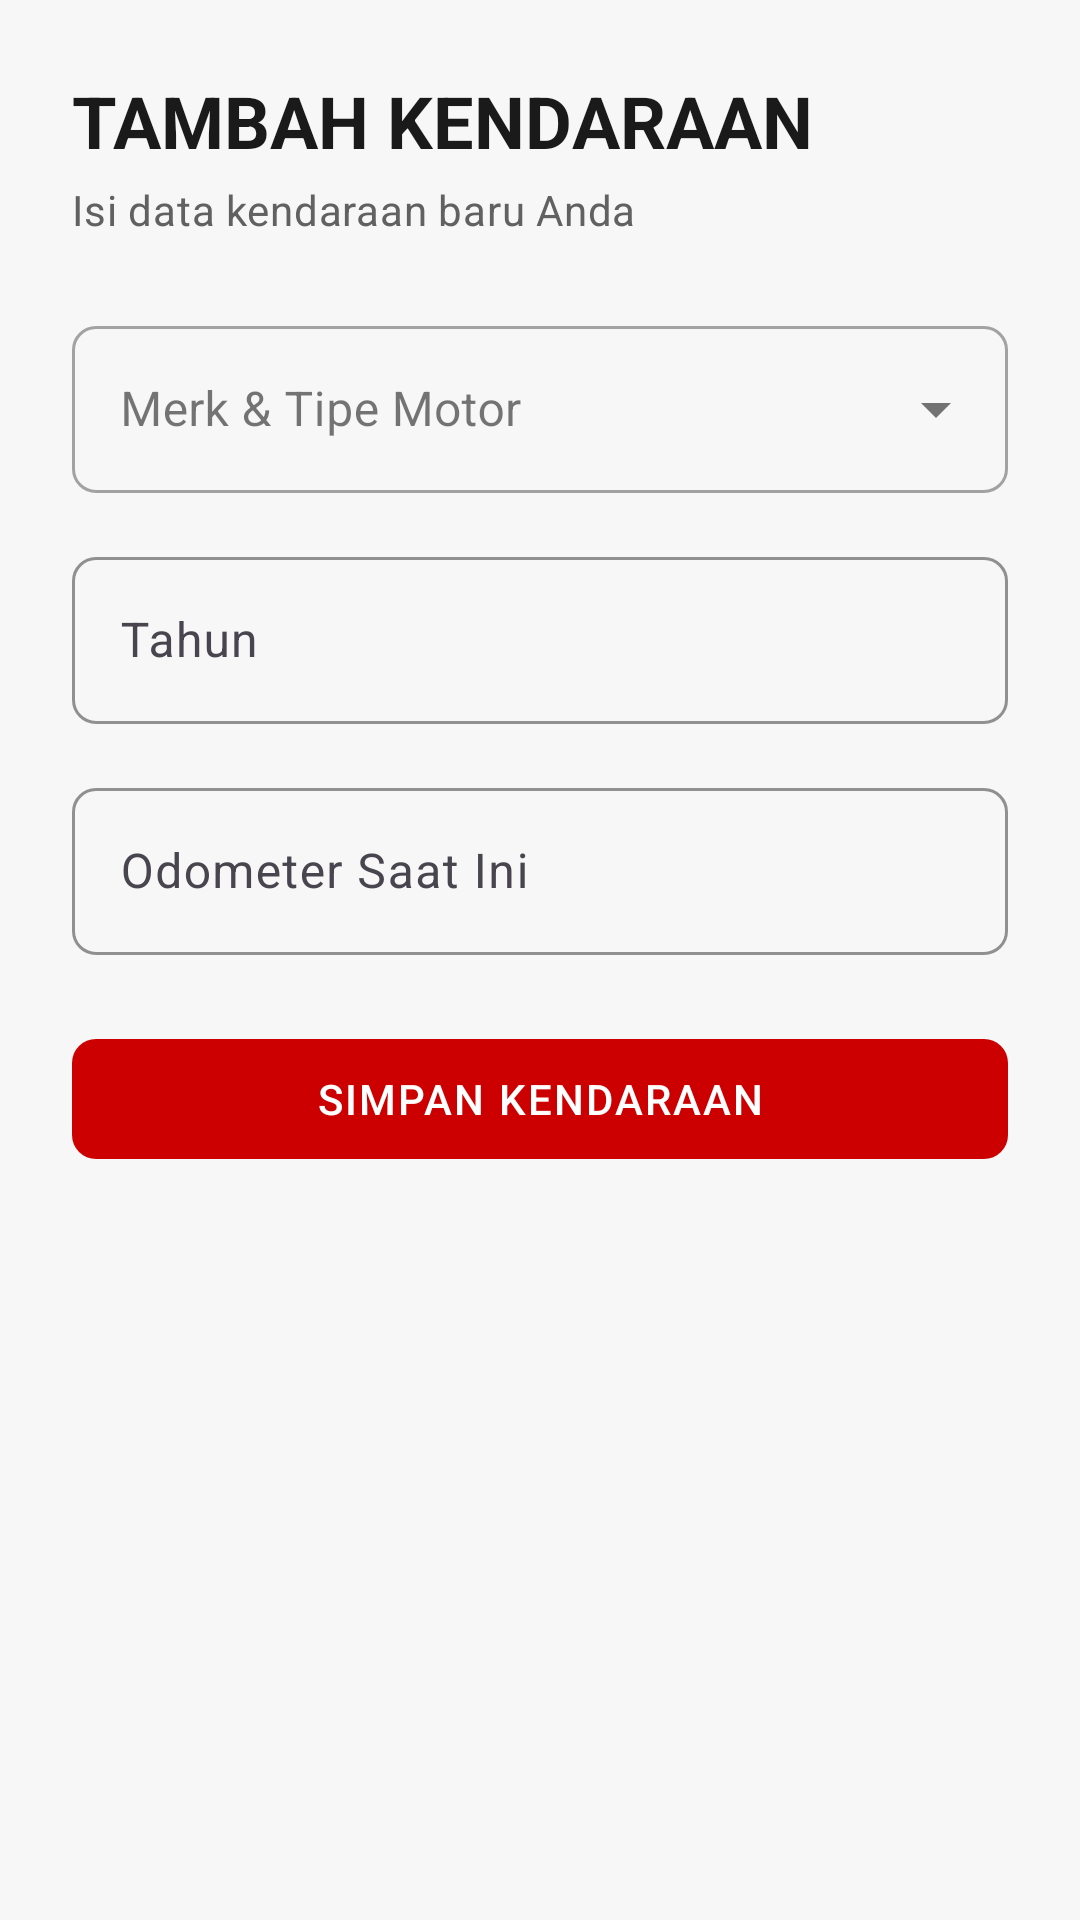

Android layout source for this screen:
<!-- AndroidManifest.xml: application theme Theme.IngatServisMotor -->
<!-- res/layout/activity_add_vehicle.xml -->
<?xml version="1.0" encoding="utf-8"?>
<LinearLayout xmlns:android="http://schemas.android.com/apk/res/android"
    android:layout_width="match_parent"
    android:layout_height="match_parent"
    android:background="@color/off_white"
    android:orientation="vertical"
    android:padding="24dp">

    <TextView
        style="@style/TextAppearance.Honda.Display"
        android:layout_width="wrap_content"
        android:layout_height="wrap_content"
        android:text="TAMBAH KENDARAAN"
        android:textSize="24sp"
        android:layout_marginBottom="4dp" />

    <TextView
        style="@style/TextAppearance.Honda.Body"
        android:layout_width="wrap_content"
        android:layout_height="wrap_content"
        android:text="Isi data kendaraan baru Anda"
        android:layout_marginBottom="24dp" />

    
    <com.google.android.material.textfield.TextInputLayout
        android:id="@+id/tilBrandType"
        style="@style/Widget.MaterialComponents.TextInputLayout.OutlinedBox.ExposedDropdownMenu"
        android:layout_width="match_parent"
        android:layout_height="wrap_content"
        android:layout_marginBottom="16dp"
        android:hint="Merk &amp; Tipe Motor">

        <AutoCompleteTextView
            android:id="@+id/actvBrandType"
            android:layout_width="match_parent"
            android:layout_height="wrap_content"
            android:completionThreshold="1"
            android:inputType="none"
            android:focusable="true"
            android:focusableInTouchMode="false" />

    </com.google.android.material.textfield.TextInputLayout>

    <com.google.android.material.textfield.TextInputLayout
        android:layout_width="match_parent"
        android:layout_height="wrap_content"
        android:layout_marginBottom="16dp"
        android:hint="Tahun">
        <com.google.android.material.textfield.TextInputEditText
            android:id="@+id/etYear"
            android:layout_width="match_parent"
            android:layout_height="wrap_content"
            android:inputType="number" />
    </com.google.android.material.textfield.TextInputLayout>

    <com.google.android.material.textfield.TextInputLayout
        android:layout_width="match_parent"
        android:layout_height="wrap_content"
        android:layout_marginBottom="24dp"
        android:hint="Odometer Saat Ini">
        <com.google.android.material.textfield.TextInputEditText
            android:id="@+id/etOdometer"
            android:layout_width="match_parent"
            android:layout_height="wrap_content"
            android:inputType="number" />
    </com.google.android.material.textfield.TextInputLayout>

    <com.google.android.material.button.MaterialButton
        android:id="@+id/btnSave"
        android:layout_width="match_parent"
        android:layout_height="wrap_content"
        android:text="SIMPAN KENDARAAN" />

</LinearLayout>
<!-- resources referenced by this layout -->
<resources>
  <color name="off_white">#F7F7F7</color>
  <style name="TextAppearance.Honda.Body" parent="TextAppearance.Material3.BodyMedium">
          <item name="android:textColor">@color/gray_600</item>
      </style>
  <style name="TextAppearance.Honda.Display" parent="TextAppearance.Material3.HeadlineMedium">
          <item name="android:textColor">@color/black</item>
          <item name="android:textStyle">bold</item>
      </style>
  <color name="gray_600">#616161</color>
  <color name="black">#1A1A1A</color>
  <color name="honda_red">#CC0000</color>
  <color name="white">#FFFFFF</color>
  <color name="honda_red_light">#FF1A1A</color>
  <color name="honda_red_dark">#A30000</color>
  <color name="gray_50">#FAFAFA</color>
  <style name="Widget.Honda.Button" parent="Widget.Material3.Button">
          <item name="cornerRadius">8dp</item>
          <item name="android:textAllCaps">true</item>
          <item name="android:letterSpacing">0.05</item>
          <item name="backgroundTint">@color/honda_red</item>
          <item name="android:textColor">@color/white</item>
          <item name="android:minHeight">48dp</item>
      </style>
  <style name="Widget.Honda.Card" parent="Widget.Material3.CardView.Elevated">
          <item name="cardBackgroundColor">@color/white</item>
          <item name="cardCornerRadius">12dp</item>
          <item name="cardElevation">2dp</item>
      </style>
  <style name="Widget.Honda.FAB" parent="Widget.Material3.FloatingActionButton.Primary">
          <item name="backgroundTint">@color/honda_red</item>
          <item name="tint">@color/white</item>
          <item name="shapeAppearanceOverlay">@style/ShapeAppearance.Honda.Circle</item>
      </style>
  <style name="Widget.Honda.TextInput" parent="Widget.Material3.TextInputLayout.OutlinedBox">
          <item name="boxCornerRadiusTopStart">8dp</item>
          <item name="boxCornerRadiusTopEnd">8dp</item>
          <item name="boxCornerRadiusBottomStart">8dp</item>
          <item name="boxCornerRadiusBottomEnd">8dp</item>
          <item name="boxStrokeColor">@color/honda_red</item>
          <item name="hintTextColor">@color/honda_red</item>
      </style>
  <style name="ThemeOverlay.Honda.Dialog" parent="ThemeOverlay.Material3.MaterialAlertDialog">
          <item name="colorPrimary">@color/honda_red</item>
          <item name="shapeAppearanceOverlay">@style/ShapeAppearance.Honda.Dialog</item>
          <item name="buttonBarPositiveButtonStyle">@style/Widget.Honda.Dialog.Button.Positive</item>
          <item name="buttonBarNegativeButtonStyle">@style/Widget.Honda.Dialog.Button.Negative</item>
      </style>
  <style name="ShapeAppearance.Honda.Circle" parent="">
          <item name="cornerSize">50%</item>
      </style>
  <style name="ShapeAppearance.Honda.Dialog" parent="">
          <item name="cornerSize">16dp</item>
      </style>
  <style name="Widget.Honda.Dialog.Button.Positive" parent="Widget.Material3.Button">
          <item name="backgroundTint">@color/honda_red</item>
          <item name="android:textColor">@color/white</item>
          <item name="cornerRadius">8dp</item>
      </style>
  <style name="Widget.Honda.Dialog.Button.Negative" parent="Widget.Material3.Button.OutlinedButton">
          <item name="strokeColor">@color/honda_red</item>
          <item name="android:textColor">@color/honda_red</item>
          <item name="cornerRadius">8dp</item>
      </style>
</resources>
